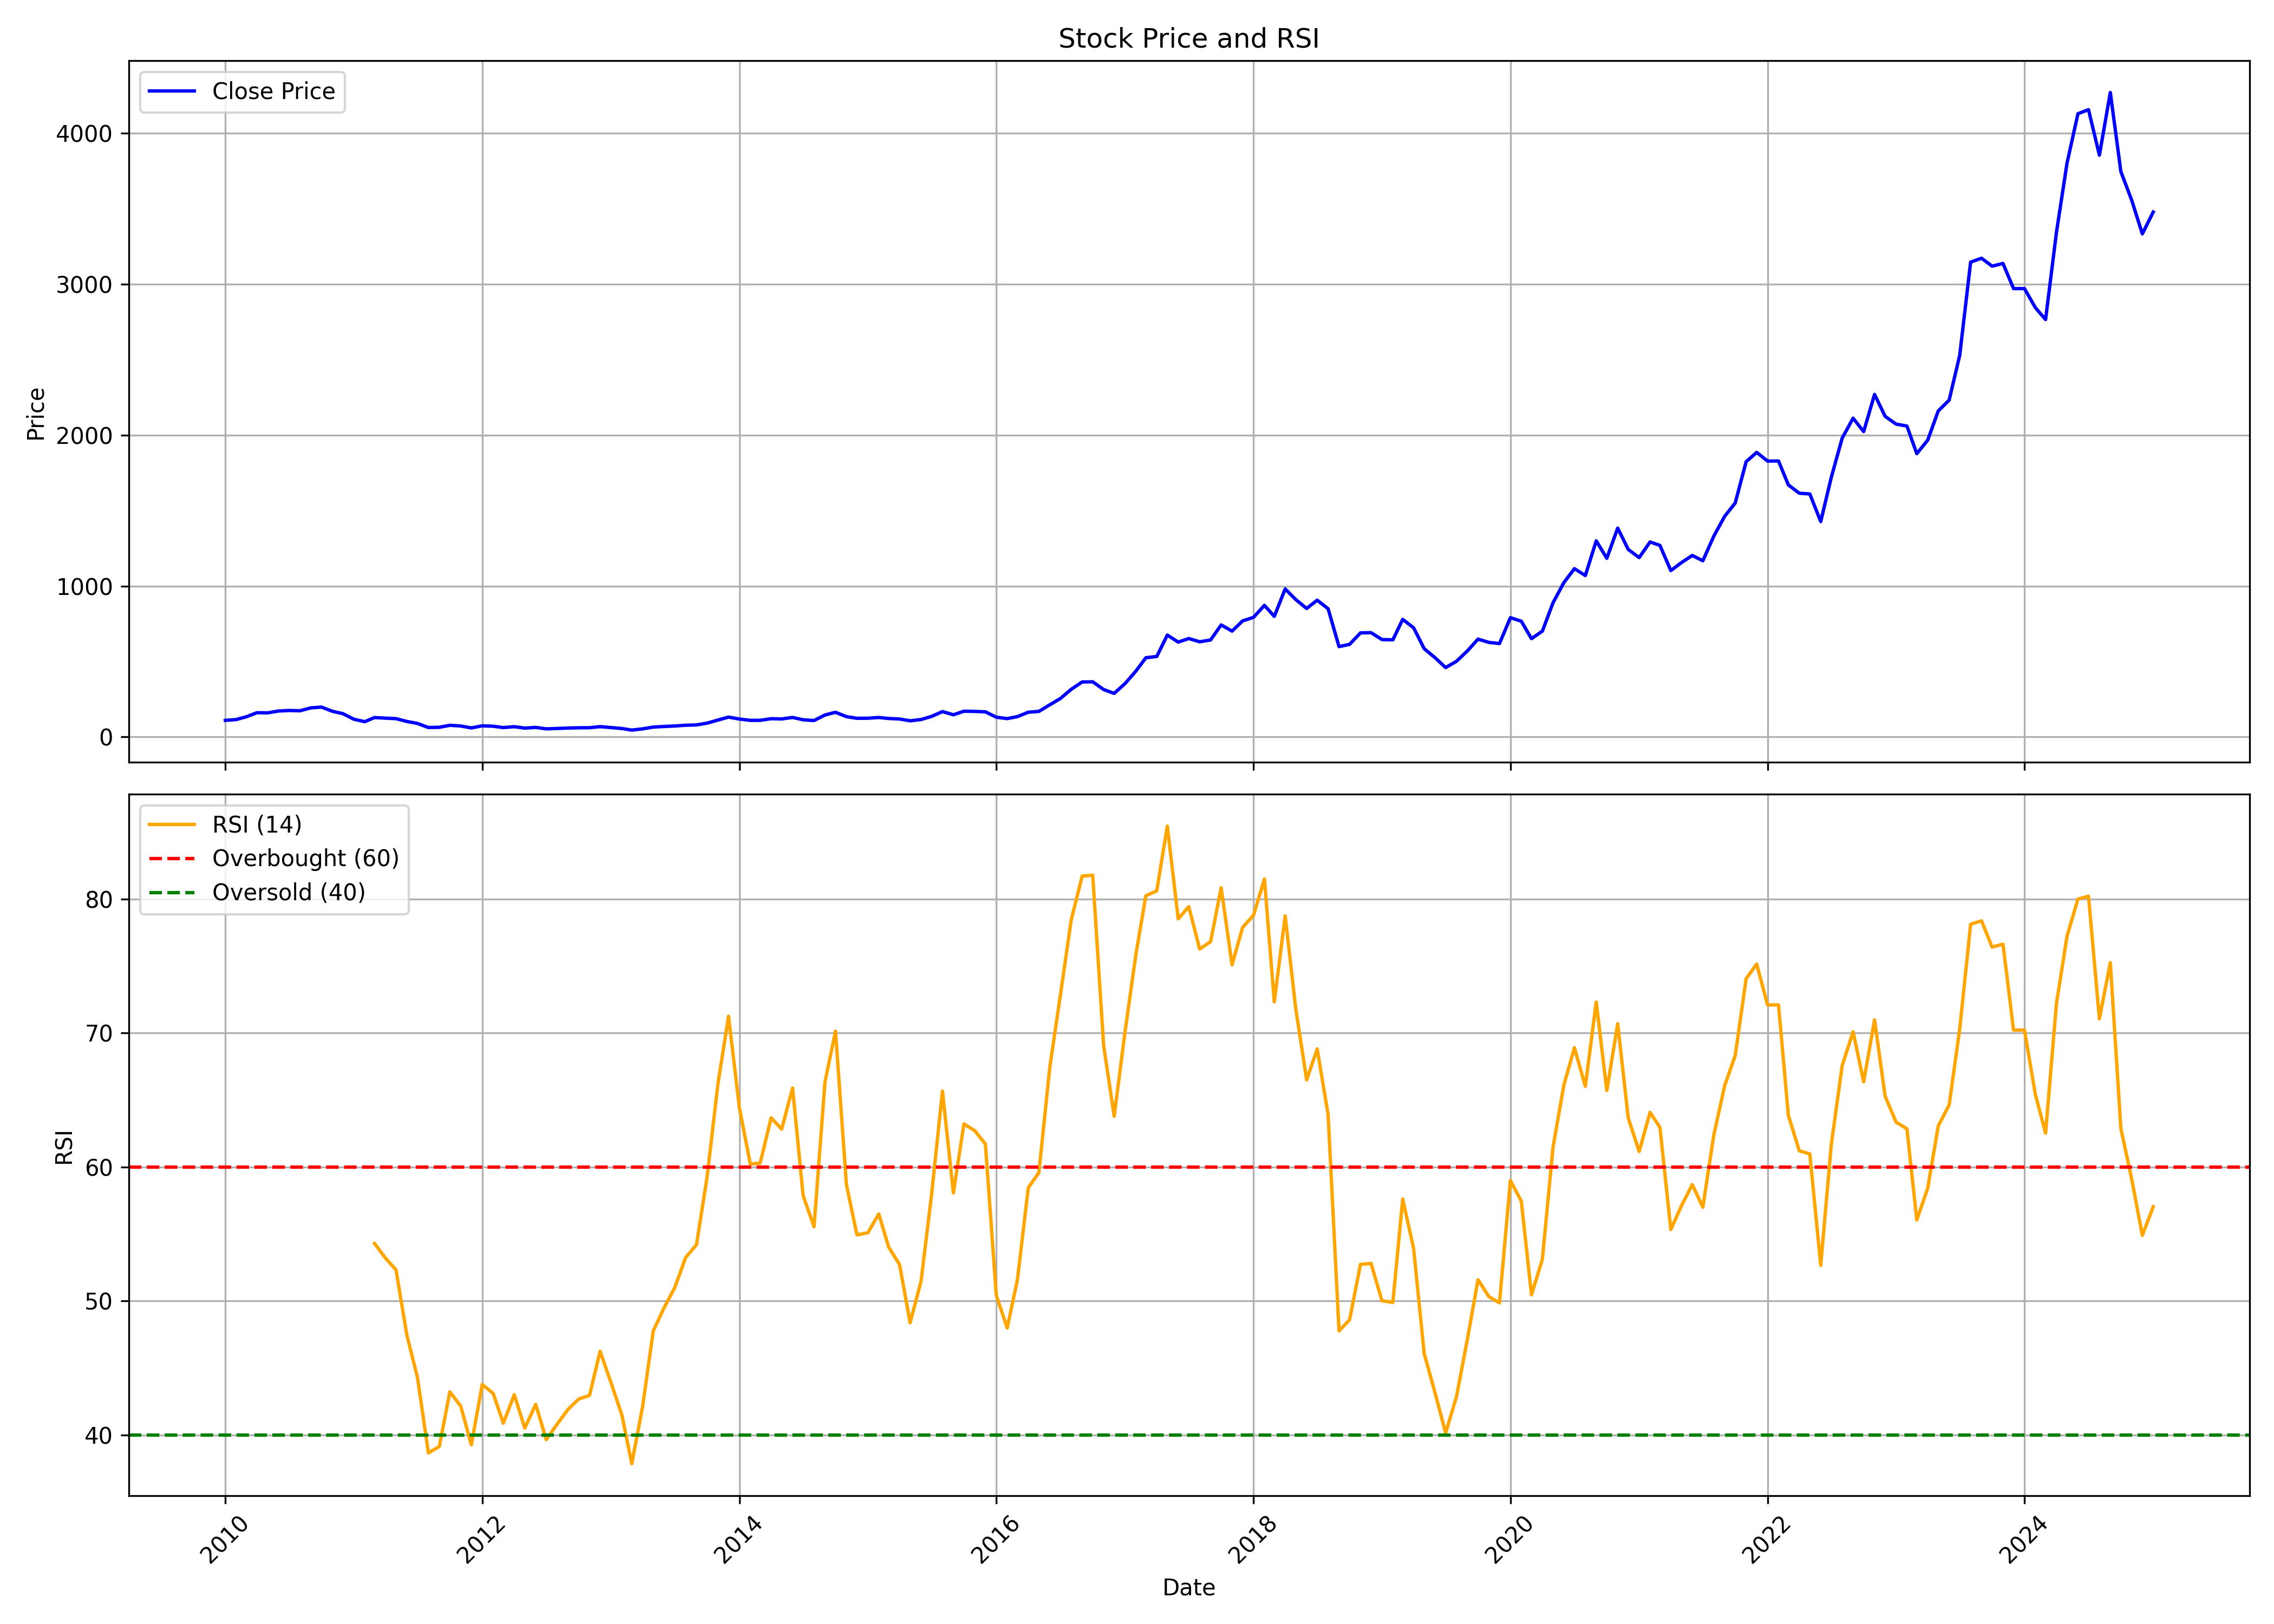

The data file committed next to this chart (first rows):
, Unnamed: 0.1, Unnamed: 0, date, symbol, open, high, low, close, volume, rsi
0, 0, 0, 2010-01-01, ESCORTS, 117.9, 142.3, 105.1, 110.3, 29179921, 
1, 1, 1, 2010-02-01, ESCORTS, 110.1, 119.1, 102.4, 115.7, 13121764, 
2, 2, 2, 2010-03-01, ESCORTS, 116.6, 144.9, 116.4, 133.8, 19869864, 
3, 3, 3, 2010-04-01, ESCORTS, 133.9, 165.1, 133.3, 161.1, 27695366, 
4, 4, 4, 2010-05-01, ESCORTS, 161.6, 176.3, 144.2, 160, 14965921, 
5, 5, 5, 2010-06-01, ESCORTS, 157.1, 185.6, 154.5, 172.2, 9855662, 
6, 6, 6, 2010-07-01, ESCORTS, 171.8, 190.6, 168.8, 175.7, 11947761, 
7, 7, 7, 2010-08-01, ESCORTS, 176.7, 182.2, 161.2, 173.8, 14340198, 
8, 8, 8, 2010-09-01, ESCORTS, 175.1, 198.2, 171.5, 193, 17474510, 
9, 9, 9, 2010-10-01, ESCORTS, 195.7, 213.1, 187.3, 198.2, 11604661, 
10, 10, 10, 2010-11-01, ESCORTS, 200.2, 220.7, 169.8, 170.6, 12630857, 
11, 11, 11, 2010-12-01, ESCORTS, 171.5, 184.4, 136.6, 154.7, 19184909, 
12, 12, 12, 2011-01-01, ESCORTS, 156.6, 167.2, 116.8, 118, 15215719, 
13, 13, 13, 2011-02-01, ESCORTS, 120.2, 120.9, 84.4, 101.5, 28952177, 
14, 14, 14, 2011-03-01, ESCORTS, 104.3, 132.9, 103.5, 129, 27062751, 54.29
15, 15, 15, 2011-04-01, ESCORTS, 130.3, 135.7, 118.9, 124.9, 10166321, 53.2
16, 16, 16, 2011-05-01, ESCORTS, 126.2, 127.9, 106.3, 121.7, 12964154, 52.32
17, 17, 17, 2011-06-01, ESCORTS, 122.7, 122.8, 89.18, 102.9, 20072082, 47.42
18, 18, 18, 2011-07-01, ESCORTS, 104, 109.3, 89.5, 89.77, 23623316, 44.28
19, 19, 19, 2011-08-01, ESCORTS, 90.64, 91.64, 57.25, 62.9, 33530597, 38.66
20, 20, 20, 2011-09-01, ESCORTS, 62.9, 71.6, 60.35, 64.45, 31914501, 39.14
21, 21, 21, 2011-10-01, ESCORTS, 63.63, 79.21, 62.9, 77.66, 29733031, 43.22
22, 22, 22, 2011-11-01, ESCORTS, 78.25, 84.22, 67.91, 73.01, 28438234, 42.15
23, 23, 23, 2011-12-01, ESCORTS, 72.74, 77.29, 58.3, 60.21, 18527412, 39.26
24, 24, 24, 2012-01-01, ESCORTS, 60.85, 78.48, 59.3, 74.11, 36851762, 43.76
25, 25, 25, 2012-02-01, ESCORTS, 74.24, 84.99, 68.32, 71.46, 73204459, 43.11
26, 26, 26, 2012-03-01, ESCORTS, 71.01, 72.06, 60.12, 62.49, 27767711, 40.87
27, 27, 27, 2012-04-01, ESCORTS, 64.08, 78.1, 64.08, 68.49, 47588591, 43
28, 28, 28, 2012-05-01, ESCORTS, 68.49, 70.12, 57.86, 58.97, 21928396, 40.51
29, 29, 29, 2012-06-01, ESCORTS, 58.97, 64.36, 56.79, 63.66, 19490118, 42.28
30, 30, 30, 2012-07-01, ESCORTS, 64.08, 67.42, 51.36, 53.96, 26714806, 39.65
31, 31, 31, 2012-08-01, ESCORTS, 53.91, 63.06, 53.4, 56.79, 26050499, 40.81
32, 32, 32, 2012-09-01, ESCORTS, 56.98, 60.92, 55.81, 59.39, 27134826, 41.91
33, 33, 33, 2012-10-01, ESCORTS, 59.81, 65.94, 58.32, 61.11, 24092828, 42.67
34, 34, 34, 2012-11-01, ESCORTS, 61.57, 63.29, 55.95, 61.71, 12243666, 42.95
35, 35, 35, 2012-12-01, ESCORTS, 62.08, 69.56, 60.46, 68.68, 26057533, 46.24
36, 36, 36, 2013-01-01, ESCORTS, 69.37, 71.42, 59.58, 62.69, 11931789, 43.9
37, 37, 37, 2013-02-01, ESCORTS, 63.34, 66.87, 56.09, 56.28, 9584823, 41.48
38, 38, 38, 2013-03-01, ESCORTS, 55.77, 56.65, 44.95, 45.97, 4941811, 37.86
39, 39, 39, 2013-04-01, ESCORTS, 48.32, 55.19, 47.09, 54.1, 4463006, 42.14
40, 40, 40, 2013-05-01, ESCORTS, 54.1, 66.94, 53.86, 65.85, 17371374, 47.76
41, 41, 41, 2013-06-01, ESCORTS, 65.61, 71.68, 61.58, 69.73, 19007003, 49.5
42, 42, 42, 2013-07-01, ESCORTS, 70.11, 84.28, 67.65, 73, 25983978, 50.98
43, 43, 43, 2013-08-01, ESCORTS, 73.9, 90.39, 60.64, 77.98, 27955526, 53.23
44, 44, 44, 2013-09-01, ESCORTS, 78.45, 83.85, 75.47, 80.11, 12002319, 54.2
45, 45, 45, 2013-10-01, ESCORTS, 80.25, 95.69, 80.11, 91.9, 43120437, 59.24
46, 46, 46, 2013-11-01, ESCORTS, 93.73, 120.5, 93.63, 112.5, 41307951, 66.23
47, 47, 47, 2013-12-01, ESCORTS, 112.7, 139.3, 106.7, 132, 37682935, 71.25
48, 48, 48, 2014-01-01, ESCORTS, 132, 135.3, 109.3, 119, 27433853, 64.39
49, 49, 49, 2014-02-01, ESCORTS, 119, 122.7, 101.8, 110.3, 17906755, 60.21
50, 50, 50, 2014-03-01, ESCORTS, 111.5, 121.7, 108.5, 110.6, 23242844, 60.29
51, 51, 51, 2014-04-01, ESCORTS, 111.2, 130.2, 110.6, 121.3, 38534585, 63.67
52, 52, 52, 2014-05-01, ESCORTS, 121.3, 131.9, 98.33, 119.7, 46951635, 62.82
53, 53, 53, 2014-06-01, ESCORTS, 121.4, 142.7, 119.5, 129.7, 52569635, 65.89
54, 54, 54, 2014-07-01, ESCORTS, 130.1, 138.3, 110.3, 114.2, 26269500, 57.86
55, 55, 55, 2014-08-01, ESCORTS, 113.2, 114.2, 103.9, 109.2, 13501673, 55.54
56, 56, 56, 2014-09-01, ESCORTS, 109.5, 160.3, 109.4, 145.8, 105463306, 66.33
57, 57, 57, 2014-10-01, ESCORTS, 145.8, 168, 142.9, 163.7, 45580658, 70.13
58, 58, 58, 2014-11-01, ESCORTS, 164.6, 167.4, 131.2, 135.1, 23341526, 58.69
59, 59, 59, 2014-12-01, ESCORTS, 134.4, 138.4, 109.7, 123.9, 20590350, 54.93
... 121 more rows
